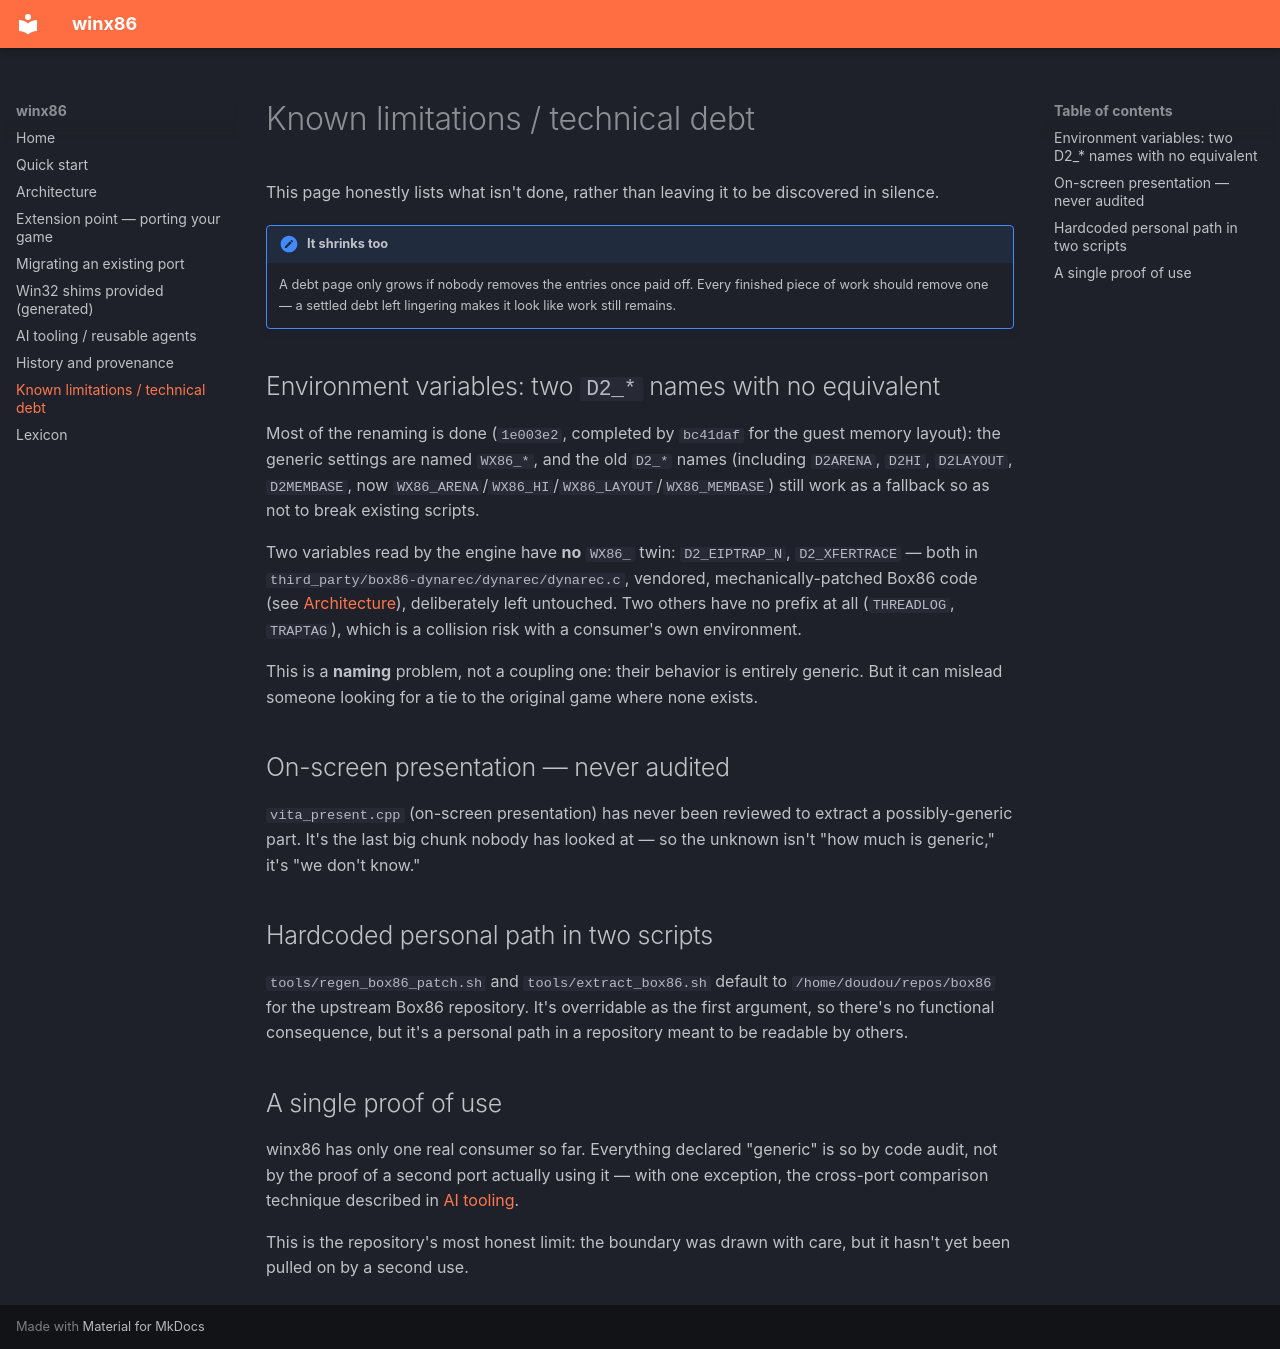

repository: Franckrst/WinVita · page: dette/index.html · generator: mkdocs

# Known limitations / technical debt

This page honestly lists what isn't done, rather than leaving it to be
discovered in silence.

!!! note "It shrinks too"
    A debt page only grows if nobody removes the entries once paid off.
    Every finished piece of work should remove one — a settled debt left
    lingering makes it look like work still remains.

## Environment variables: two `D2_*` names with no equivalent

Most of the renaming is done (`1e003e2`, completed by `bc41daf` for the
guest memory layout): the generic settings are named `WX86_*`, and the old
`D2_*` names (including `D2ARENA`, `D2HI`, `D2LAYOUT`, `D2MEMBASE`, now
`WX86_ARENA`/`WX86_HI`/`WX86_LAYOUT`/`WX86_MEMBASE`) still work as a
fallback so as not to break existing scripts.

Two variables read by the engine have **no** `WX86_` twin: `D2_EIPTRAP_N`,
`D2_XFERTRACE` — both in `third_party/box86-dynarec/dynarec/dynarec.c`,
vendored, mechanically-patched Box86 code (see
[Architecture](architecture.md)), deliberately left untouched. Two others
have no prefix at all (`THREADLOG`, `TRAPTAG`), which is a collision risk
with a consumer's own environment.

This is a **naming** problem, not a coupling one: their behavior is
entirely generic. But it can mislead someone looking for a tie to the
original game where none exists.

## On-screen presentation — never audited

`vita_present.cpp` (on-screen presentation) has never been reviewed to
extract a possibly-generic part. It's the last big chunk nobody has looked
at — so the unknown isn't "how much is generic," it's "we don't know."

## Hardcoded personal path in two scripts

`tools/regen_box86_patch.sh` and `tools/extract_box86.sh` default to
`/home/doudou/repos/box86` for the upstream Box86 repository. It's
overridable as the first argument, so there's no functional consequence,
but it's a personal path in a repository meant to be readable by others.

## A single proof of use

winx86 has only one real consumer so far. Everything declared "generic" is
so by code audit, not by the proof of a second port actually using it —
with one exception, the cross-port comparison technique described in [AI
tooling](outils-ia.md).

This is the repository's most honest limit: the boundary was drawn with
care, but it hasn't yet been pulled on by a second use.
